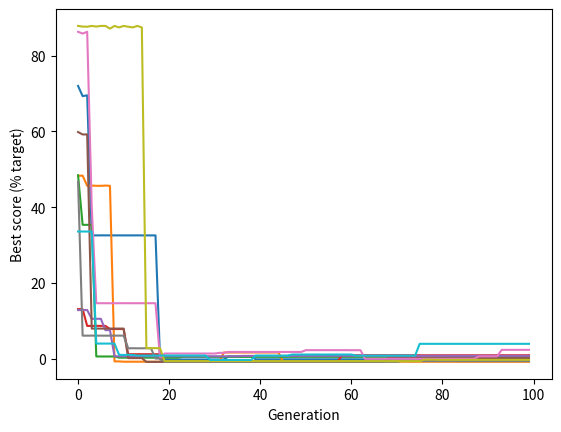

Reproduce this figure in Python.
# -*- coding: utf-8 -*-
"""
Created on Mon Sep 23 19:13:20 2019

@author: OWNER
"""

import numpy as np
import matplotlib.pyplot as plt

RMIN = [-3, -2]
RMAX = [3, 2]
P = 12

def function(x):
    return 4*x[0]**2 - 2.1*x[0]**4 + ((x[0]**6)/3) + x[0]*x[1] - 4*x[1]**2 + 4*x[1]**4

def encodingkromosom(kromosom):
    global RMIN
    global RMAX
    x1 = RMIN[0] + (RMAX[0]-RMIN[0]/(9*(10**-1+ 10**-2 + 10**-3 + 10**-4 + 10**-5 + 10**-6)))*(kromosom[0]*10**-1 + kromosom[1]*10**-2 + kromosom[2]*10**-3 + kromosom[3]*10**-4 + kromosom[4]*10**-5 + kromosom[5]*10**-6)
    x2 = RMIN[1] + (RMAX[1]-RMIN[1]/(9*(10**-1+ 10**-2 + 10**-3 + 10**-4 + 10**-5 + 10**-6)))*(kromosom[6]*10**-1 + kromosom[7]*10**-2 + kromosom[8]*10**-3 + kromosom[9]*10**-4 + kromosom[10]*10**-5 + kromosom[11]*10**-6)
    return x1, x2

def generatekromosom():
    kromosom = np.random.randint(0, 9, 12)
    return list(kromosom)

def generatepopulation(p):
    populasi = []
    for i in range(p):
        individu = generatekromosom()
        populasi.append(individu)
    return populasi


def fungsi_fitness(hasilfungsi):
    return 1/(hasilfungsi+144) #144 adalah worst case nya 12*12
#print (fitness(function(x)))
    
def hitung_fitness(populasi):
    global RMIN
    global RMAX
    nilai_fitness = []
    for individu in populasi:
        x = encodingkromosom(individu)
        fitness = fungsi_fitness(function(x))
        nilai_fitness.append(fitness)
    return nilai_fitness

def roulettewheelselection(populasi, fitness):
    total = np.sum(fitness)
    r = np.random.uniform()
    individu = -1
    while (r>0):
        r -= fitness[individu]/total
        individu += 1
    return populasi[individu]

def crossover(populasi, fitness):
    mating = []
    for i in range(len(fitness)//2):
        
        parent1 = roulettewheelselection(populasi, fitness)
        parent2 = roulettewheelselection(populasi, fitness)
        parent1[3:5+1], parent2[3:5+1] = parent2[3:5+1], parent1[3:5+1] 
        mating.append(parent1)
        mating.append(parent2)
    return mating

def mutation(populasi):
    for i in range(len(populasi)):
        pilihmutasi = np.random.rand()
        if pilihmutasi < 0.01:
            kromosom = populasi[i]
            gen = np.random.randint(len(kromosom))
            if kromosom[gen] == 1: kromosom[gen] = 9
            elif kromosom[gen] == 2: kromosom[gen] = 8
            elif kromosom[gen] == 3: kromosom[gen] = 7
            elif kromosom[gen] == 4: kromosom[gen] = 6
            elif kromosom[gen] == 5: kromosom[gen] = 5
            elif kromosom[gen] == 6: kromosom[gen] = 4
            elif kromosom[gen] == 7: kromosom[gen] = 3
            elif kromosom[gen] == 8: kromosom[gen] = 2
            elif kromosom[gen] == 9: kromosom[gen] = 1
            populasi[i] = kromosom
    return populasi

def generational_replacement(populasi):
    nilai_fitness = hitung_fitness(populasi)
    idx = np.argmax(nilai_fitness)
    populasibaru = [populasi[idx]]
    
    while len(populasibaru) < P:
        offspring = crossover(populasi, nilai_fitness)
        populasibaru.extend(offspring)
    
    populasibaru = mutation(populasibaru)
    return populasibaru
            

def geneticalgorithm():
    list_best = []
    generasi = 0
    populasi = generatepopulation(P)
    while generasi<100:
        generasi += 1
        populasi = generational_replacement(populasi)
        nilai_fitness = hitung_fitness(populasi)
    
        idx = np.argmin(nilai_fitness)
        best_kromosom = populasi[idx]
        x = encodingkromosom(best_kromosom)
        list_best.append(function(x))
    
    print("Total generasi:", generasi)
    x = encodingkromosom(best_kromosom)
    print("x", x)
    print("f(x) =", function(x))
    
    return generasi, best_kromosom, list_best


for i in range(10):
    gen, best, list_best = geneticalgorithm()
    
    # Plot progress
    plt.plot(list_best)
    plt.xlabel('Generation')
    plt.ylabel('Best score (% target)')
    plt.show()
    

# populasi = generatepopulation(P)
# print("Populasi:\n", populasi[:2])

# parent = roulettewheelselection(populasi,nilai_fitness)
# nilai_fitness = hitung_fitness(populasi)
# print("Fitness :\n", nilai_fitness[:2])
#print("Parent :\n", parent)

# populasi = crossover(populasi, nilai_fitness)
# print("Crossover :\n",populasi[:2])

# populasi = mutation(populasi)
# print("Mutation :\n",populasi[:2])



#parent = roulettewheelselection(nilai_fitness)
#print(parent)

#kromosom = generatekromosom()
#x = encodingkromosom(RMIN, RMAX, kromosom)
#print(x)


#fn = [1, 3,5,3,5,7,5,3,2]
#print(np.sum(fn))
#total = 0
#for i in fn: total += i
#print(total)